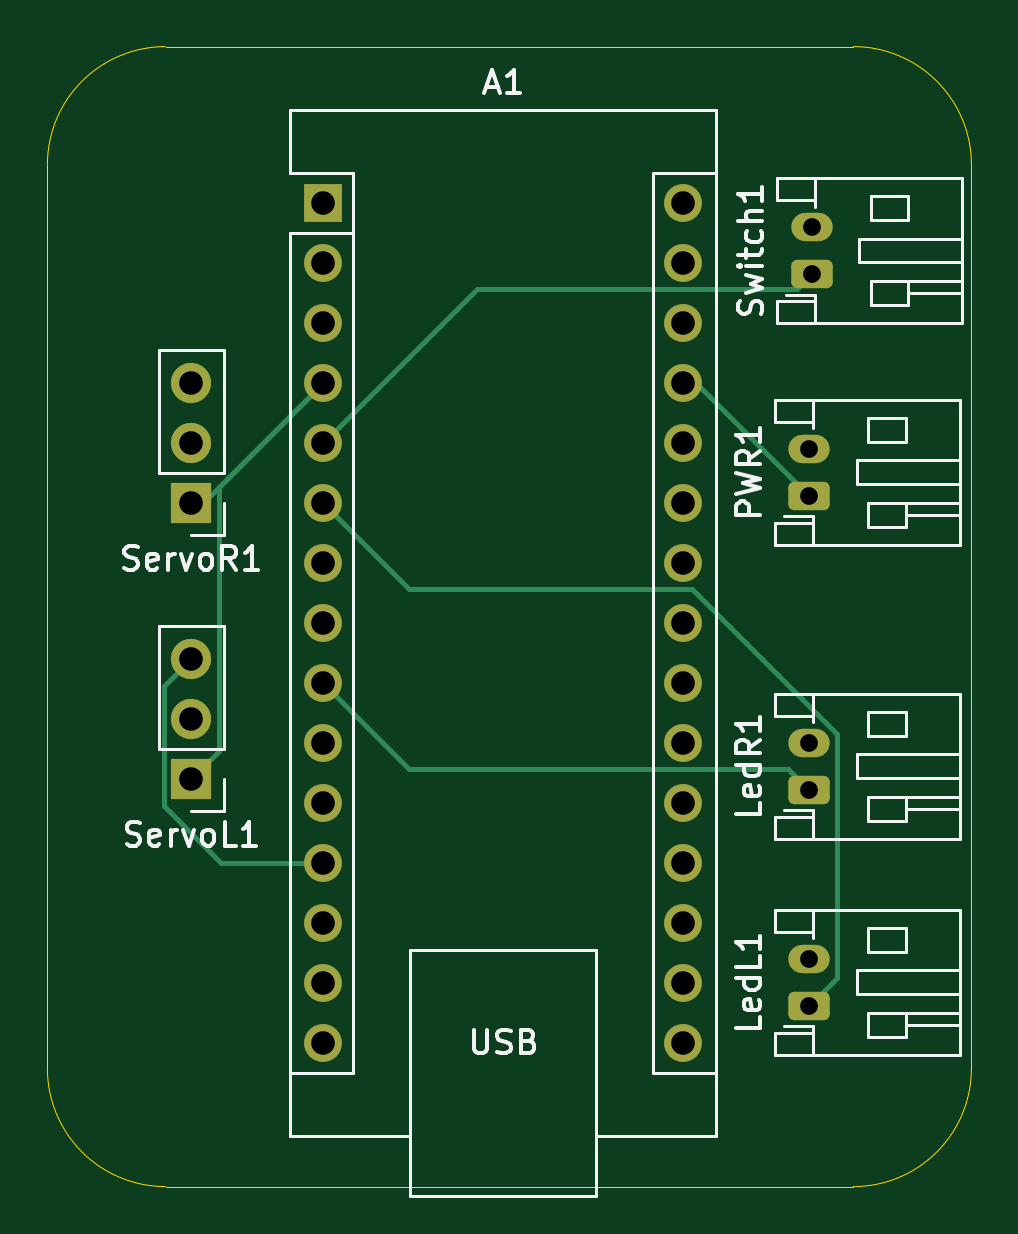
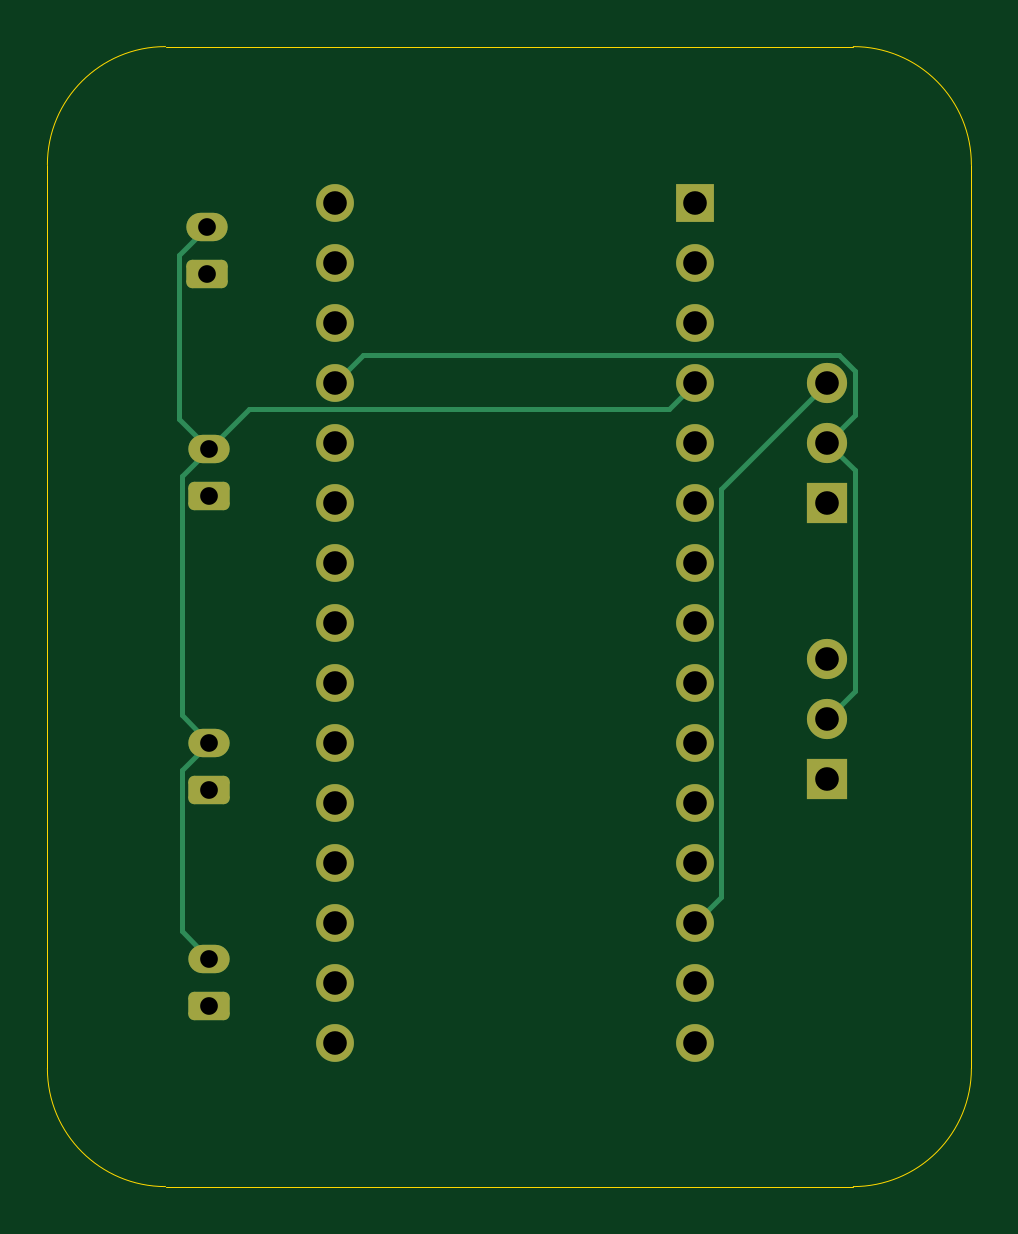
Circuit board: 11 layer files. Board 39.1 x 48.3 mm.
- bottom_copper: MotorizationKit-B_Cu.gbr (6204 bytes)
- bottom_mask: MotorizationKit-B_Mask.gbr (2705 bytes)
- paste: MotorizationKit-B_Paste.gbr (473 bytes)
- bottom_silk: MotorizationKit-B_Silkscreen.gbr (474 bytes)
- outline: MotorizationKit-Edge_Cuts.gbr (1044 bytes)
- top_copper: MotorizationKit-F_Cu.gbr (6188 bytes)
- top_mask: MotorizationKit-F_Mask.gbr (2705 bytes)
- paste: MotorizationKit-F_Paste.gbr (473 bytes)
- top_silk: MotorizationKit-F_Silkscreen.gbr (26226 bytes)
- drill: MotorizationKit-NPTH.drl (281 bytes)
- drill: MotorizationKit-PTH.drl (1233 bytes)

=== bottom_copper: MotorizationKit-B_Cu.gbr (6204 bytes, source omitted) ===
=== bottom_mask: MotorizationKit-B_Mask.gbr (2705 bytes, source withheld) ===
=== paste: MotorizationKit-B_Paste.gbr ===
%TF.GenerationSoftware,KiCad,Pcbnew,9.0.6*%
%TF.CreationDate,2025-12-22T16:44:40+00:00*%
%TF.ProjectId,MotorizationKit,4d6f746f-7269-47a6-9174-696f6e4b6974,rev?*%
%TF.SameCoordinates,Original*%
%TF.FileFunction,Paste,Bot*%
%TF.FilePolarity,Positive*%
%FSLAX46Y46*%
G04 Gerber Fmt 4.6, Leading zero omitted, Abs format (unit mm)*
G04 Created by KiCad (PCBNEW 9.0.6) date 2025-12-22 16:44:40*
%MOMM*%
%LPD*%
G01*
G04 APERTURE LIST*
G04 APERTURE END LIST*
M02*

=== bottom_silk: MotorizationKit-B_Silkscreen.gbr ===
%TF.GenerationSoftware,KiCad,Pcbnew,9.0.6*%
%TF.CreationDate,2025-12-22T16:44:40+00:00*%
%TF.ProjectId,MotorizationKit,4d6f746f-7269-47a6-9174-696f6e4b6974,rev?*%
%TF.SameCoordinates,Original*%
%TF.FileFunction,Legend,Bot*%
%TF.FilePolarity,Positive*%
%FSLAX46Y46*%
G04 Gerber Fmt 4.6, Leading zero omitted, Abs format (unit mm)*
G04 Created by KiCad (PCBNEW 9.0.6) date 2025-12-22 16:44:40*
%MOMM*%
%LPD*%
G01*
G04 APERTURE LIST*
G04 APERTURE END LIST*
M02*

=== outline: MotorizationKit-Edge_Cuts.gbr ===
%TF.GenerationSoftware,KiCad,Pcbnew,9.0.6*%
%TF.CreationDate,2025-12-22T16:44:40+00:00*%
%TF.ProjectId,MotorizationKit,4d6f746f-7269-47a6-9174-696f6e4b6974,rev?*%
%TF.SameCoordinates,Original*%
%TF.FileFunction,Profile,NP*%
%FSLAX46Y46*%
G04 Gerber Fmt 4.6, Leading zero omitted, Abs format (unit mm)*
G04 Created by KiCad (PCBNEW 9.0.6) date 2025-12-22 16:44:40*
%MOMM*%
%LPD*%
G01*
G04 APERTURE LIST*
%TA.AperFunction,Profile*%
%ADD10C,0.050000*%
%TD*%
G04 APERTURE END LIST*
D10*
X173736000Y-132160000D02*
G75*
G02*
X168736000Y-137160000I-5000000J0D01*
G01*
X134620000Y-132160000D02*
X134620000Y-93900000D01*
X139620000Y-137160000D02*
G75*
G02*
X134620000Y-132160000I0J5000000D01*
G01*
X173736000Y-93900000D02*
X173736000Y-132160000D01*
X134620000Y-93900000D02*
G75*
G02*
X139620000Y-88900000I5000000J0D01*
G01*
X168736000Y-88900000D02*
G75*
G02*
X173736000Y-93900000I0J-5000000D01*
G01*
X168736000Y-137160000D02*
X139620000Y-137160000D01*
X139620000Y-88900000D02*
X168736000Y-88900000D01*
M02*

=== top_copper: MotorizationKit-F_Cu.gbr (6188 bytes, source omitted) ===
=== top_mask: MotorizationKit-F_Mask.gbr (2705 bytes, source withheld) ===
=== paste: MotorizationKit-F_Paste.gbr ===
%TF.GenerationSoftware,KiCad,Pcbnew,9.0.6*%
%TF.CreationDate,2025-12-22T16:44:40+00:00*%
%TF.ProjectId,MotorizationKit,4d6f746f-7269-47a6-9174-696f6e4b6974,rev?*%
%TF.SameCoordinates,Original*%
%TF.FileFunction,Paste,Top*%
%TF.FilePolarity,Positive*%
%FSLAX46Y46*%
G04 Gerber Fmt 4.6, Leading zero omitted, Abs format (unit mm)*
G04 Created by KiCad (PCBNEW 9.0.6) date 2025-12-22 16:44:40*
%MOMM*%
%LPD*%
G01*
G04 APERTURE LIST*
G04 APERTURE END LIST*
M02*

=== top_silk: MotorizationKit-F_Silkscreen.gbr (26226 bytes, source omitted) ===
=== drill: MotorizationKit-NPTH.drl ===
M48
; DRILL file {KiCad 9.0.6} date 2025-12-22T16:53:49+0000
; FORMAT={-:-/ absolute / metric / decimal}
; #@! TF.CreationDate,2025-12-22T16:53:49+00:00
; #@! TF.GenerationSoftware,Kicad,Pcbnew,9.0.6
; #@! TF.FileFunction,NonPlated,1,2,NPTH
FMAT,2
METRIC
%
G90
G05
M30

=== drill: MotorizationKit-PTH.drl ===
M48
; DRILL file {KiCad 9.0.6} date 2025-12-22T16:53:49+0000
; FORMAT={-:-/ absolute / metric / decimal}
; #@! TF.CreationDate,2025-12-22T16:53:49+00:00
; #@! TF.GenerationSoftware,Kicad,Pcbnew,9.0.6
; #@! TF.FileFunction,Plated,1,2,PTH
FMAT,2
METRIC
; #@! TA.AperFunction,Plated,PTH,ComponentDrill
T1C0.750
; #@! TA.AperFunction,Plated,PTH,ComponentDrill
T2C1.000
%
G90
G05
T1
X166.878Y-105.918
X166.878Y-107.918
X166.878Y-118.364
X166.878Y-120.364
X166.878Y-127.508
X166.878Y-129.508
X166.968Y-96.536
X166.968Y-98.536
T2
X140.716Y-103.124
X140.716Y-105.664
X140.716Y-108.204
X140.716Y-114.808
X140.716Y-117.348
X140.716Y-119.888
X146.304Y-95.504
X146.304Y-98.044
X146.304Y-100.584
X146.304Y-103.124
X146.304Y-105.664
X146.304Y-108.204
X146.304Y-110.744
X146.304Y-113.284
X146.304Y-115.824
X146.304Y-118.364
X146.304Y-120.904
X146.304Y-123.444
X146.304Y-125.984
X146.304Y-128.524
X146.304Y-131.064
X161.544Y-95.504
X161.544Y-98.044
X161.544Y-100.584
X161.544Y-103.124
X161.544Y-105.664
X161.544Y-108.204
X161.544Y-110.744
X161.544Y-113.284
X161.544Y-115.824
X161.544Y-118.364
X161.544Y-120.904
X161.544Y-123.444
X161.544Y-125.984
X161.544Y-128.524
X161.544Y-131.064
M30

